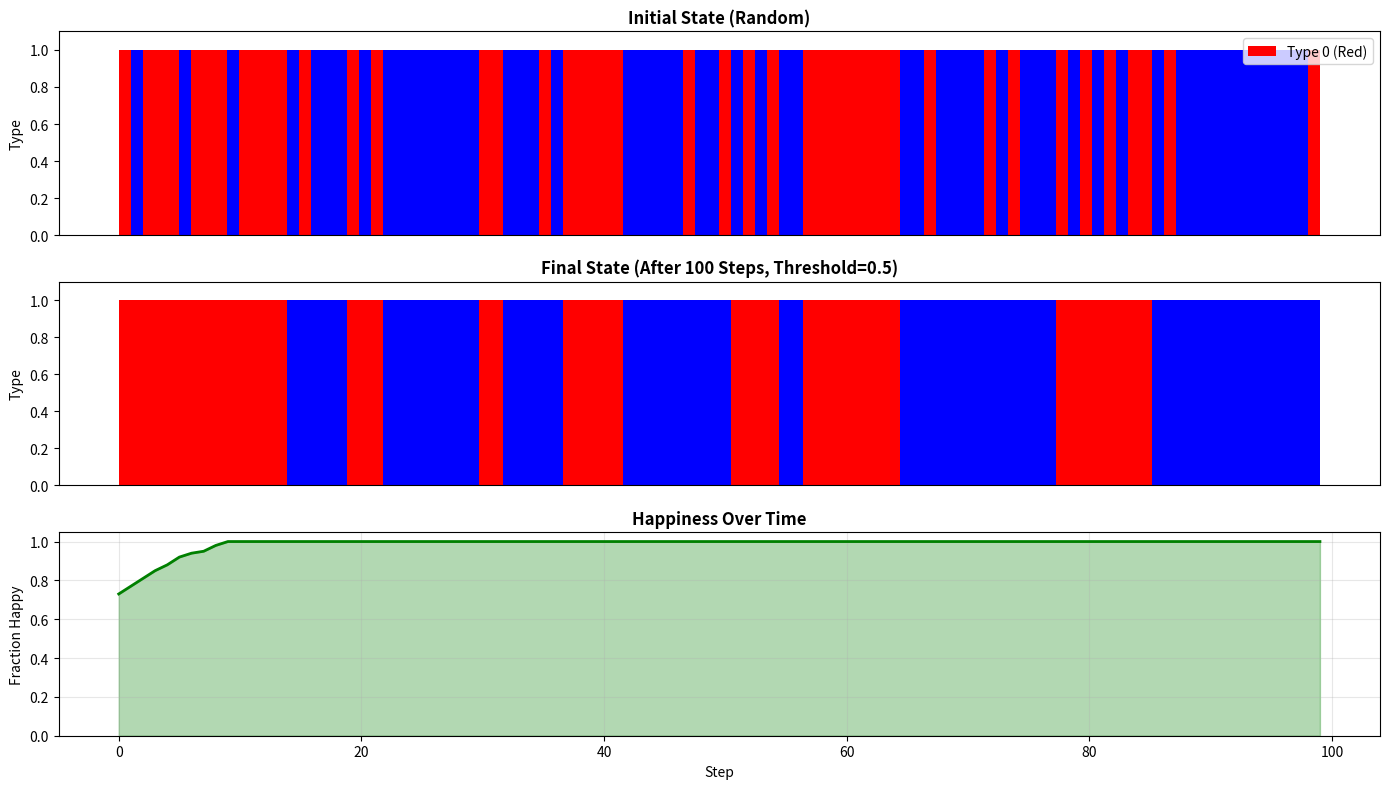

The matplotlib source for this figure: (Note: this script raises an exception after producing the figure.)
# Implement a 1D Schelling model: agents in a line; each needs at least threshold fraction of left+right neighbours to be the same type.
# Unhappy agents swap with random unhappy agents of the opposite type.

import networkx as nx
import numpy as np
import matplotlib.pyplot as plt

class Schelling1D:
    """1D Schelling segregation model."""
    
    def __init__(self, n_agents=100, threshold=0.5, random_seed=42):
        """
        Initialize the model.
        
        Args:
            n_agents: number of agents (positions in line)
            threshold: fraction of same-type neighbors needed to be happy
            random_seed: for reproducibility
        """
        np.random.seed(random_seed)
        self.n_agents = n_agents
        self.threshold = threshold
        self.agents = np.random.choice([0, 1], size=n_agents)  # 0 and 1 are the two types
        self.happy_history = []
        
    def get_neighbors(self, idx):
        """Get neighbors (left and right) for agent at idx."""
        neighbors = []
        if idx > 0:
            neighbors.append(self.agents[idx - 1])
        if idx < self.n_agents - 1:
            neighbors.append(self.agents[idx + 1])
        return neighbors
    
    def is_happy(self, idx):
        """Check if agent at idx is happy."""
        neighbors = self.get_neighbors(idx)
        if len(neighbors) == 0:
            return True
        same_type_fraction = np.sum(np.array(neighbors) == self.agents[idx]) / len(neighbors)
        return same_type_fraction >= self.threshold
    
    def get_unhappy_agents(self):
        """Get indices of all unhappy agents."""
        return [i for i in range(self.n_agents) if not self.is_happy(i)]
    
    def step(self):
        """Perform one step: unhappy agents of opposite types swap."""
        unhappy = self.get_unhappy_agents()
        if len(unhappy) < 2:
            return  # No swap possible
        
        # Separate unhappy by type
        unhappy_type0 = [i for i in unhappy if self.agents[i] == 0]
        unhappy_type1 = [i for i in unhappy if self.agents[i] == 1]
        
        # Swap random pairs from opposite types
        if unhappy_type0 and unhappy_type1:
            idx0 = np.random.choice(unhappy_type0)
            idx1 = np.random.choice(unhappy_type1)
            self.agents[idx0], self.agents[idx1] = self.agents[idx1], self.agents[idx0]
    
    def run(self, steps=100):
        """Run simulation for given steps."""
        for _ in range(steps):
            self.step()
            n_happy = self.n_agents - len(self.get_unhappy_agents())
            self.happy_history.append(n_happy / self.n_agents)
        
        return self.happy_history
    
    def get_state(self):
        """Get current state of agents."""
        return self.agents.copy()


# Part 1: Implement and run for 100 steps
print("=" * 60)
print("PART 1: Run 1D Schelling model for 100 steps")
print("=" * 60)

model = Schelling1D(n_agents=100, threshold=0.5)
initial_state = model.get_state()
happiness_history = model.run(steps=100)
final_state = model.get_state()

print(f"Initial happiness: {happiness_history[0]:.2%}")
print(f"Final happiness: {happiness_history[-1]:.2%}")
print(f"Converged: {len(set(happiness_history[-10:])) <= 2}")  # Check if last 10 values stabilize


# Part 2: Visualize initial and final states
print("\n" + "=" * 60)
print("PART 2: Visualize initial and final states")
print("=" * 60)

fig, axes = plt.subplots(3, 1, figsize=(14, 8))

# Initial state
ax = axes[0]
colors = np.array(['red' if x == 0 else 'blue' for x in initial_state])
ax.bar(range(len(initial_state)), np.ones(len(initial_state)), color=colors, width=1.0, edgecolor='none')
ax.set_ylim(0, 1.1)
ax.set_ylabel("Type")
ax.set_title("Initial State (Random)", fontsize=12, fontweight='bold')
ax.set_xticks([])
ax.legend(['Type 0 (Red)', 'Type 1 (Blue)'], loc='upper right')

# Final state
ax = axes[1]
colors = np.array(['red' if x == 0 else 'blue' for x in final_state])
ax.bar(range(len(final_state)), np.ones(len(final_state)), color=colors, width=1.0, edgecolor='none')
ax.set_ylim(0, 1.1)
ax.set_ylabel("Type")
ax.set_title("Final State (After 100 Steps, Threshold=0.5)", fontsize=12, fontweight='bold')
ax.set_xticks([])

# Happiness over time
ax = axes[2]
ax.plot(happiness_history, linewidth=2, color='green')
ax.fill_between(range(len(happiness_history)), happiness_history, alpha=0.3, color='green')
ax.set_xlabel("Step")
ax.set_ylabel("Fraction Happy")
ax.set_title("Happiness Over Time", fontsize=12, fontweight='bold')
ax.grid(True, alpha=0.3)
ax.set_ylim(0, 1.05)

plt.tight_layout()
plt.savefig('/tmp/schelling_evolution.png', dpi=100, bbox_inches='tight')
print("Saved visualization to /tmp/schelling_evolution.png")
plt.show()


# Part 3: Vary threshold and plot average run-length at convergence
print("\n" + "=" * 60)
print("PART 3: Vary threshold and measure convergence run-length")
print("=" * 60)

thresholds = np.linspace(0.1, 0.9, 9)
convergence_lengths = []
convergence_std = []

for threshold in thresholds:
    run_lengths = []
    n_runs = 5  # Multiple runs for averaging
    
    for _ in range(n_runs):
        model = Schelling1D(n_agents=100, threshold=threshold, random_seed=np.random.randint(0, 10000))
        happiness_history = model.run(steps=500)
        
        # Detect convergence: when last 20 steps have variance < 0.01
        for step in range(100, len(happiness_history)):
            window = happiness_history[step-20:step]
            if np.var(window) < 0.01:
                run_lengths.append(step)
                break
        else:
            run_lengths.append(500)  # Did not converge
    
    convergence_lengths.append(np.mean(run_lengths))
    convergence_std.append(np.std(run_lengths))

# Plot results
fig, ax = plt.subplots(figsize=(10, 6))
ax.errorbar(thresholds, convergence_lengths, yerr=convergence_std, marker='o', markersize=8, 
            linewidth=2, capsize=5, color='darkblue', label='Mean convergence length')
ax.fill_between(thresholds, np.array(convergence_lengths) - np.array(convergence_std), 
                np.array(convergence_lengths) + np.array(convergence_std), alpha=0.2, color='darkblue')
ax.set_xlabel("Threshold (fraction of same-type neighbors needed)", fontsize=11, fontweight='bold')
ax.set_ylabel("Steps to Convergence", fontsize=11, fontweight='bold')
ax.set_title("Convergence Time vs. Segregation Preference Threshold", fontsize=12, fontweight='bold')
ax.grid(True, alpha=0.3)
ax.legend(fontsize=10)

plt.tight_layout()
plt.savefig('/tmp/schelling_convergence.png', dpi=100, bbox_inches='tight')
print("Saved convergence plot to /tmp/schelling_convergence.png")
plt.show()

print("\nThreshold\tMean Steps\tStd Dev")
for t, mean_steps, std_steps in zip(thresholds, convergence_lengths, convergence_std):
    print(f"{t:.1f}\t\t{mean_steps:.1f}\t\t{std_steps:.1f}")
